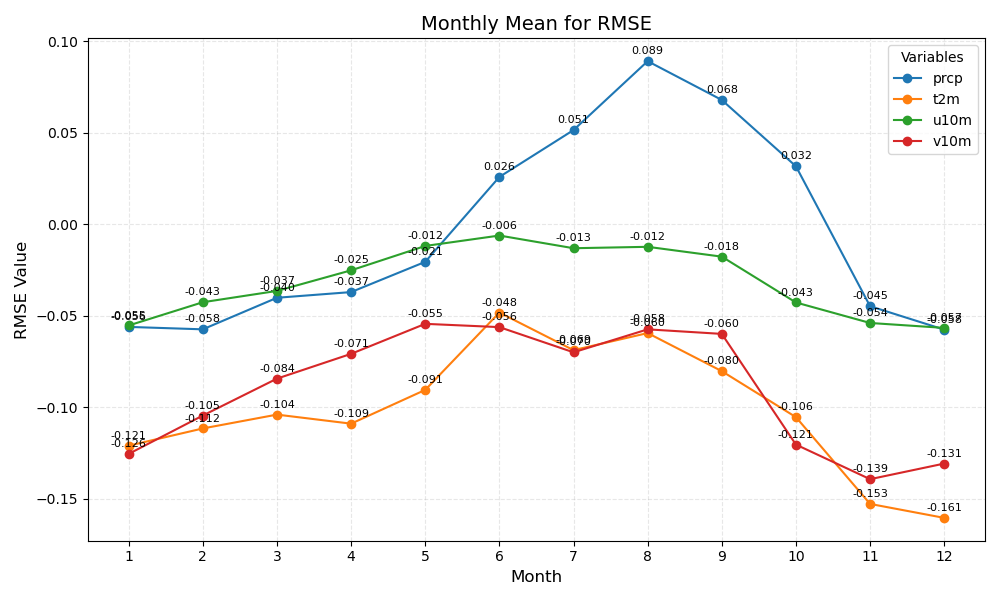

Source data for this figure (header and first rows):
month	prcp	t2m	u10m	v10m
1	-0.056	-0.121	-0.055	-0.126
2	-0.058	-0.112	-0.043	-0.105
3	-0.040	-0.104	-0.037	-0.084
4	-0.037	-0.109	-0.025	-0.071
5	-0.021	-0.091	-0.012	-0.055
6	0.026	-0.048	-0.006	-0.056
7	0.051	-0.069	-0.013	-0.070
8	0.089	-0.060	-0.012	-0.058
9	0.068	-0.080	-0.018	-0.060
10	0.032	-0.106	-0.043	-0.121
11	-0.045	-0.153	-0.054	-0.139
12	-0.058	-0.161	-0.057	-0.131
